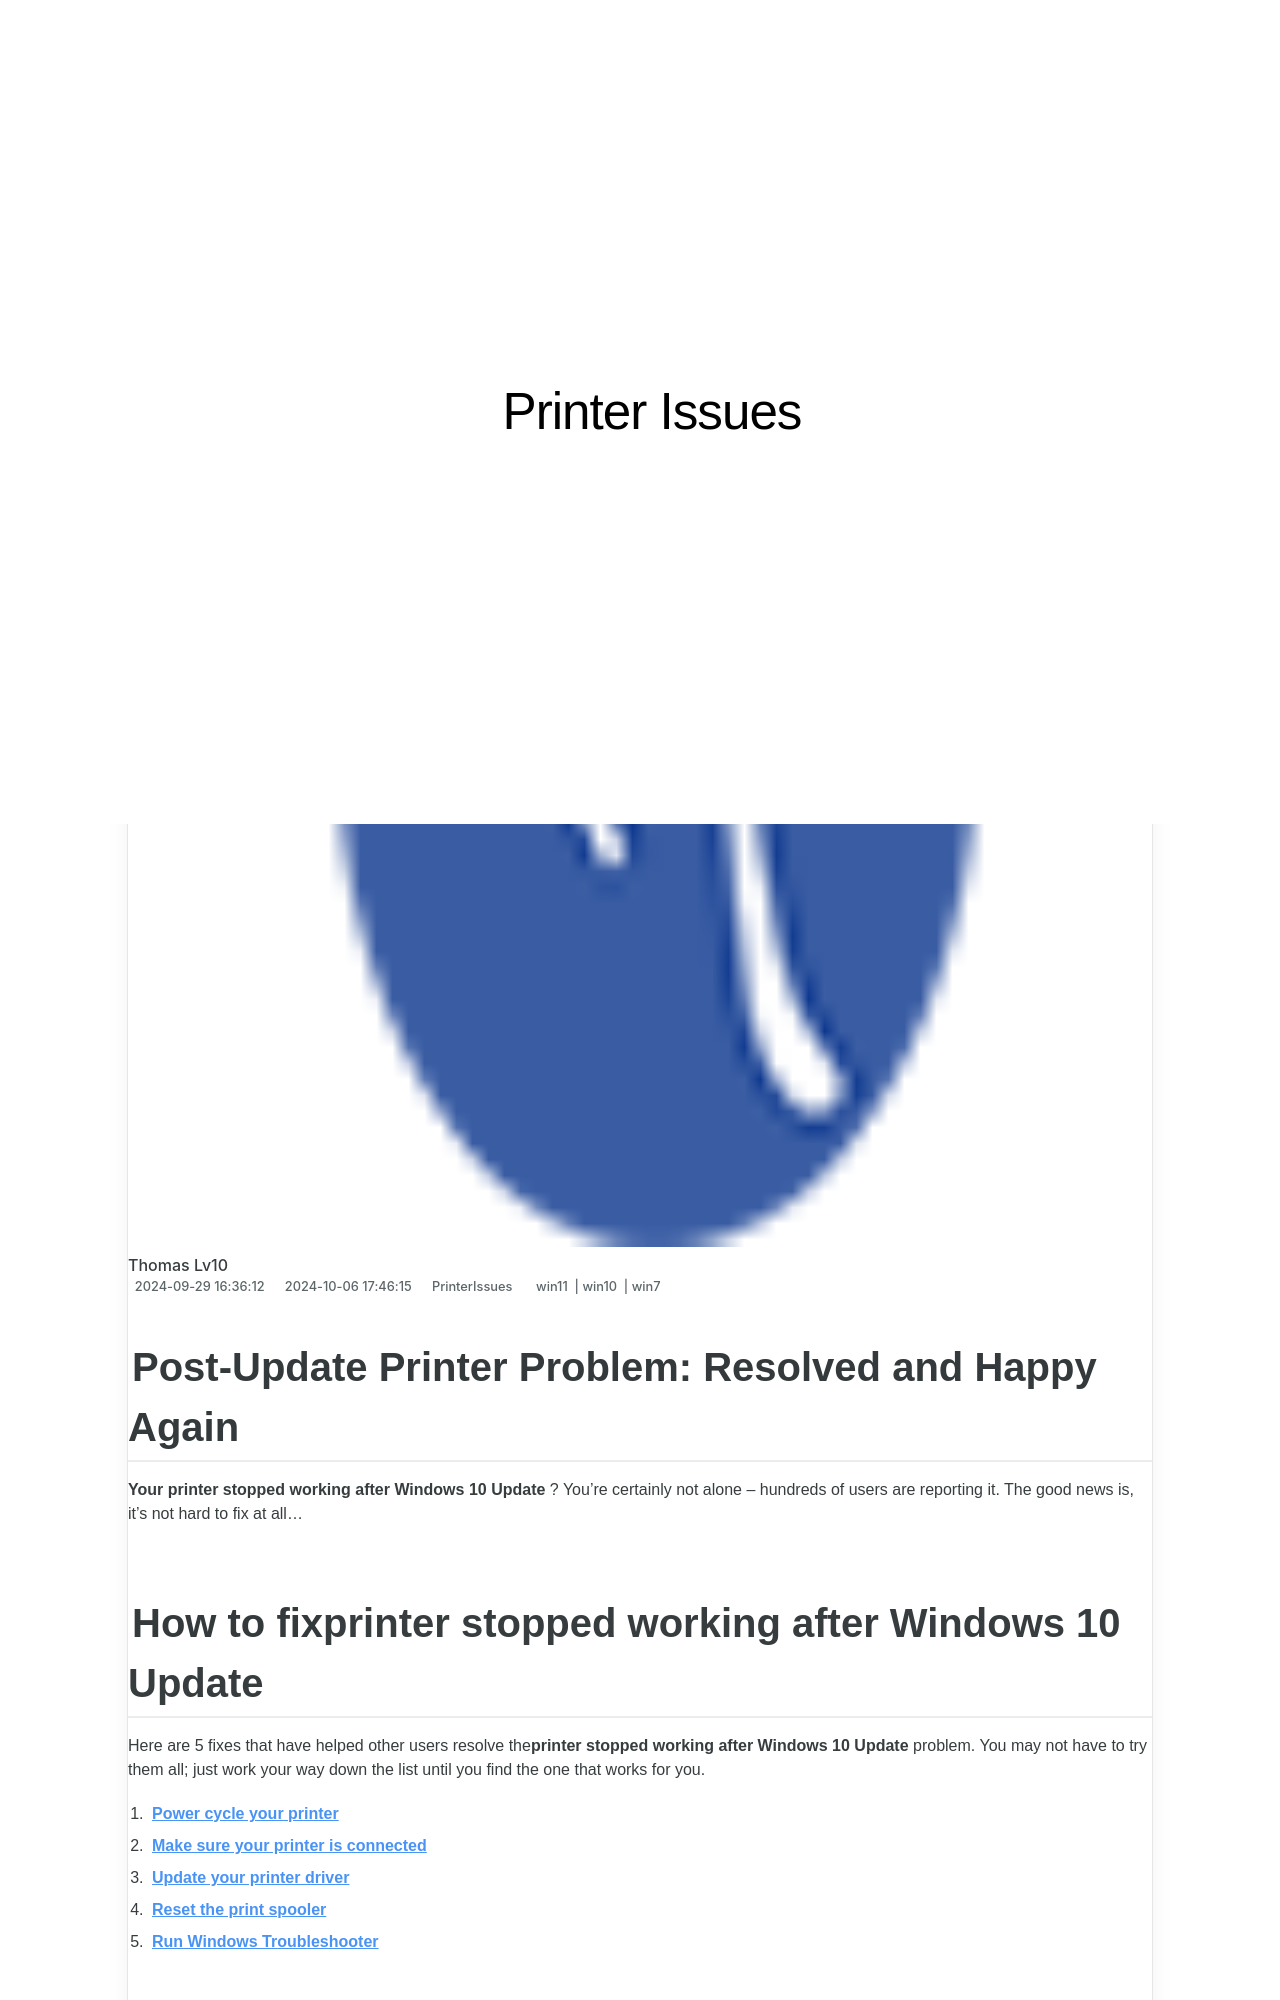

repository: techidaily/site-printer-issues · page: post-update-printer-problem-resolved-and-happy-again/index.html · generator: jekyll

---
title: "Post-Update Printer Problem: Resolved and Happy Again!"
date: 2024-09-29T16:36:12.273Z
updated: 2024-10-06T17:46:15.958Z
tags:
  - win11
  - win10
  - win7
categories:
  - PrinterIssues
description: "This Article Describes Post-Update Printer Problem: Resolved and Happy Again!"
excerpt: "This Article Describes Post-Update Printer Problem: Resolved and Happy Again!"
keywords: Post-Update Printer Issues,Printer Update Problem Resolution,Printer Post-Upgrade Support,Fixing Printer Problems After Updates,Successful Printer Firmware Upgrade,Happy User Experience After Printer Update,Resolved Printer Malfunction After Firmware Change
thumbnail: https://thmb.techidaily.com/d1e396e3c497492ee5cb72e95e743dcb132cd92c3b826346b76ee873a38b74bb.jpg
---

## Post-Update Printer Problem: Resolved and Happy Again

**Your printer stopped working after Windows 10 Update** ? You’re certainly not alone – hundreds of users are reporting it. The good news is, it’s not hard to fix at all…

## How to fix**printer stopped working after Windows 10 Update**

 Here are 5 fixes that have helped other users resolve the**printer stopped working after Windows 10 Update** problem. You may not have to try them all; just work your way down the list until you find the one that works for you.

1. **[Power cycle your printer](#F1)**
2. **[Make sure your printer is connected](#F2)**
3. **[Update your printer driver](#F3)**
4. **[Reset the print spooler](#F4)**
5. **[Run Windows Troubleshooter](#F5)**
